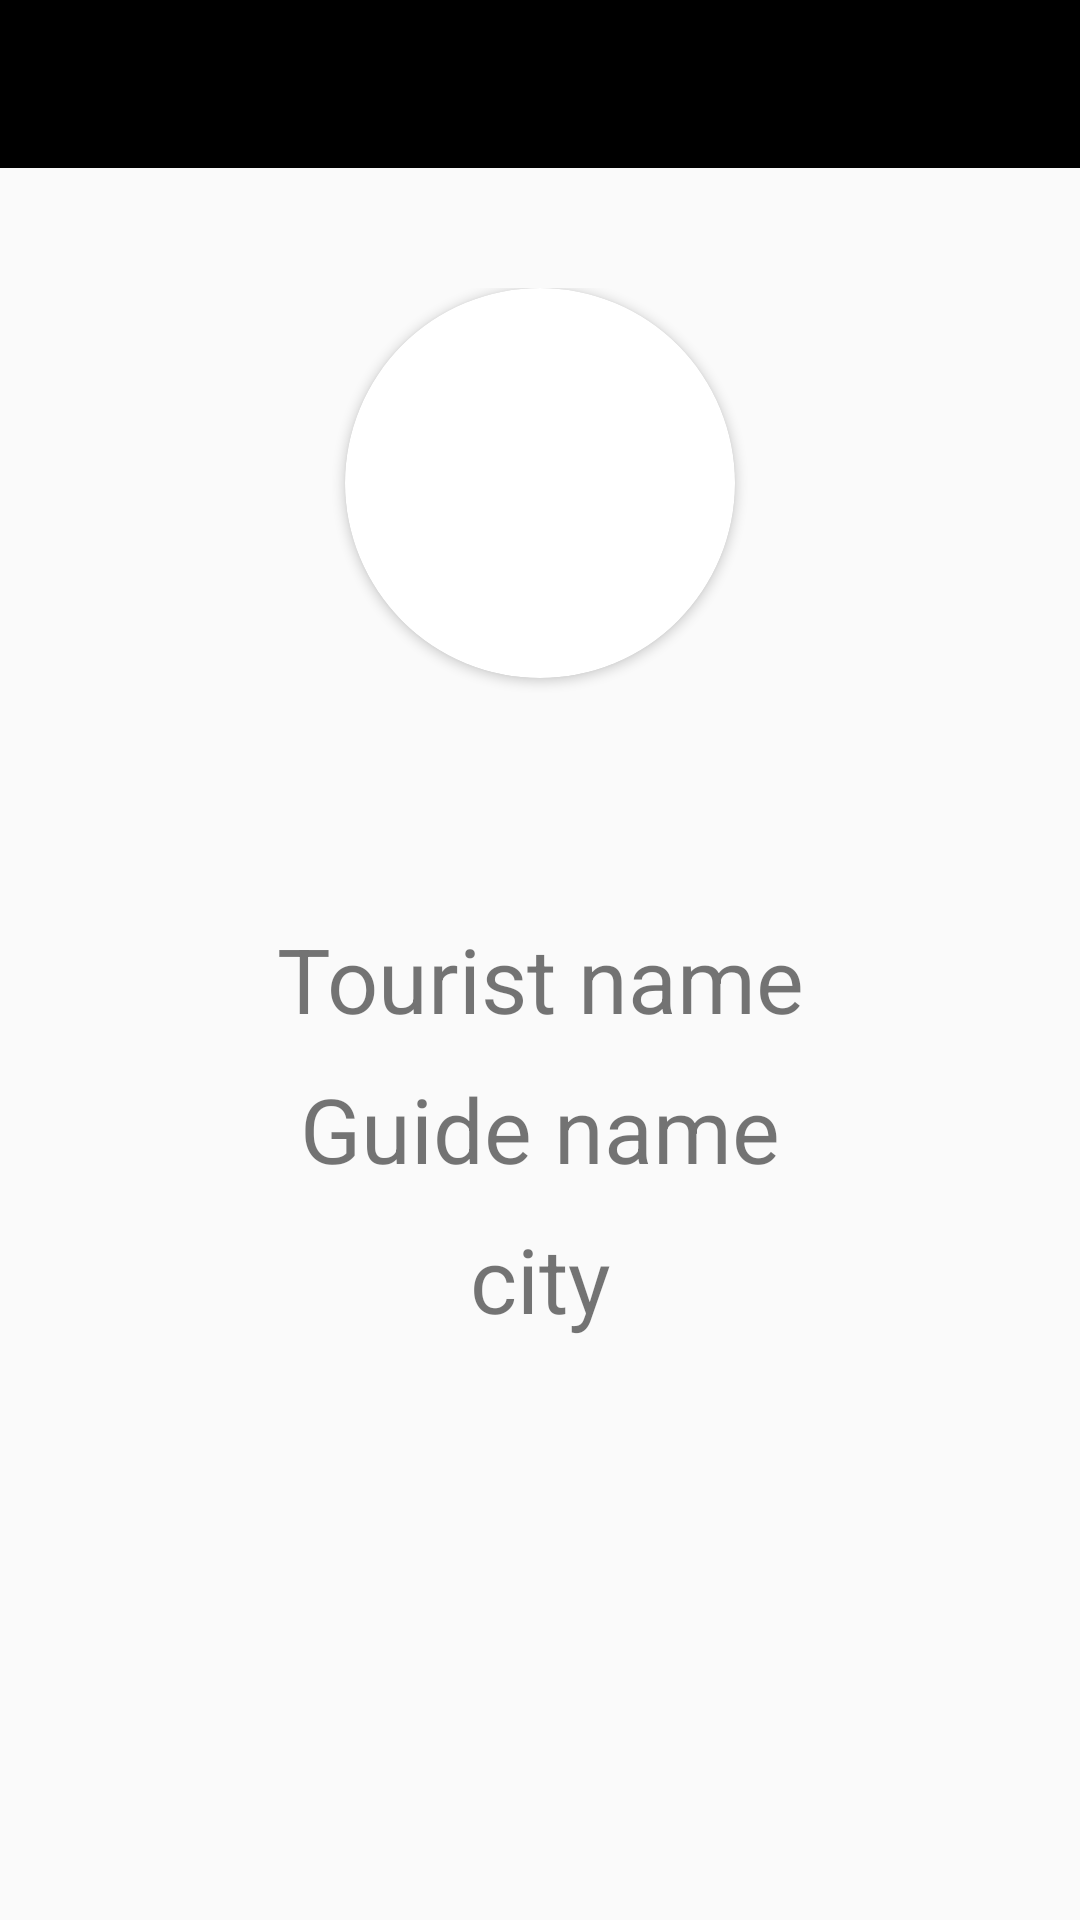

Layout XML and referenced resources for this Android screen:
<!-- AndroidManifest.xml: application theme AppTheme -->
<!-- res/layout/activity_individual_tour.xml -->
<LinearLayout xmlns:android="http://schemas.android.com/apk/res/android"
    android:layout_width="fill_parent"
    android:layout_height="fill_parent"
    xmlns:app="http://schemas.android.com/apk/res-auto"
    android:orientation="vertical"
    android:gravity="center_horizontal">

    <android.support.v7.widget.Toolbar xmlns:android="http://schemas.android.com/apk/res/android"
        android:layout_width="match_parent" android:layout_height="wrap_content"
        android:background="#000"

        android:id="@+id/app_bar">

    </android.support.v7.widget.Toolbar>



    <LinearLayout
        android:layout_width="match_parent"
        android:layout_height="250dp"
android:paddingTop="40dp"
        android:gravity="center_horizontal"
        >




        <android.support.v7.widget.CardView
            android:layout_width="130dp"
            android:layout_height="130dp"
            android:elevation="12dp"
            android:id="@+id/view2"
            app:cardCornerRadius="70dp"
            android:layout_centerHorizontal="true"
            android:innerRadius="0dp"
            android:shape="ring"
            android:thicknessRatio="1.9">
            <ImageView
                android:layout_height="match_parent"
                android:layout_width="match_parent"
                android:id="@+id/img"
                android:src="@drawable/batman"
                android:layout_alignParentTop="true"
                android:layout_centerHorizontal="true">
            </ImageView>
        </android.support.v7.widget.CardView>


    </LinearLayout>


    <LinearLayout
        android:layout_width="match_parent"
        android:layout_height="390dp"
        android:orientation="vertical"
        android:gravity="center_horizontal"
        >

        <TextView
            android:gravity="center_horizontal"
            android:layout_width="match_parent"
            android:layout_height="50dp"
            android:id="@+id/tourist_name"
            android:text="Tourist name"
            android:textSize="30sp"/>

        <TextView
            android:gravity="center_horizontal"
            android:layout_width="match_parent"
            android:layout_height="50dp"
            android:text="Guide name"
            android:id="@+id/guide_name"
            android:textSize="30sp"/>


        <TextView
            android:gravity="center_horizontal"
            android:layout_width="match_parent"
            android:layout_height="50dp"
            android:text="city"
            android:id="@+id/city"
            android:textSize="30sp"/>

        <TextView
            android:layout_width="match_parent"
            android:layout_height="50dp"
            android:text=""
            android:id="@+id/email"
            android:textSize="30sp"/>


    </LinearLayout>


</LinearLayout>
<!-- resources referenced by this layout -->
<resources>
  <style name="AppTheme" parent="Theme.AppCompat.Light.NoActionBar">
          
          <item name="colorPrimary">@color/colorPrimary</item>
          <item name="colorPrimaryDark">@color/colorPrimaryDark</item>
          <item name="colorAccent">@color/colorAccent</item>
          <item name="drawerArrowStyle">@style/DrawerArrowStyle</item>
      </style>
  <color name="colorPrimary">#fff</color>
  <color name="colorPrimaryDark">#000</color>
  <color name="colorAccent">#FF4081</color>
  <style name="DrawerArrowStyle" parent="Widget.AppCompat.DrawerArrowToggle">
          <item name="color">#fff</item>
      </style>
</resources>
